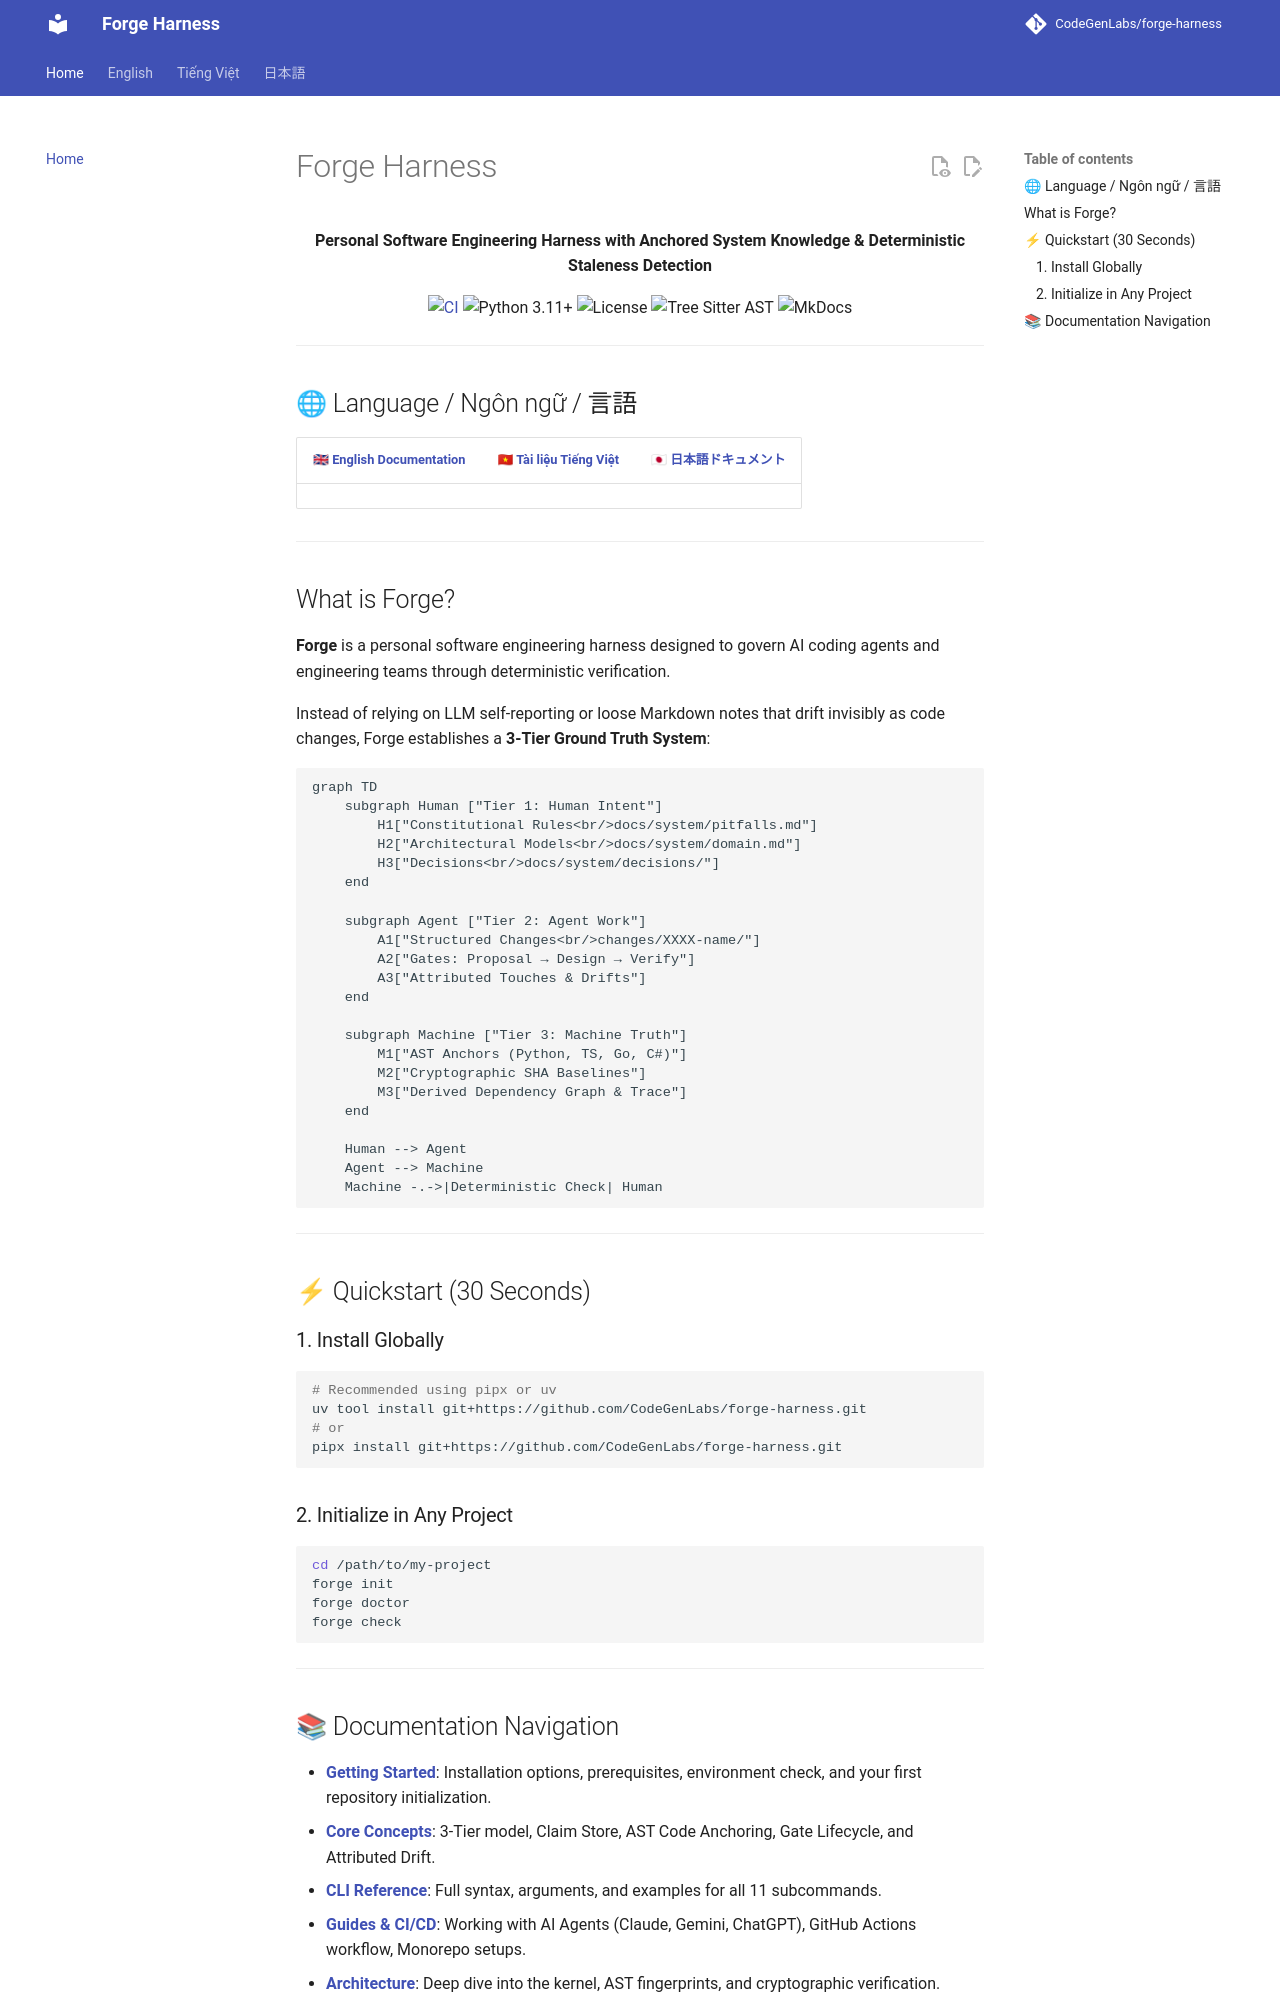

repository: CodeGenLabs/Forge · page: index.html · generator: mkdocs

# Forge Harness

<p align="center">
  <strong>Personal Software Engineering Harness with Anchored System Knowledge & Deterministic Staleness Detection</strong>
</p>

<p align="center">
  <a href="https://github.com/CodeGenLabs/forge-harness/actions/workflows/ci.yml"><img src="https://github.com/CodeGenLabs/forge-harness/actions/workflows/ci.yml/badge.svg" alt="CI"></a>
  <img src="https://img.shields.io/badge/python-3.11%2B-blue.svg" alt="Python 3.11+">
  <img src="https://img.shields.io/badge/license-MIT-green.svg" alt="License">
  <img src="https://img.shields.io/badge/ast-tree--sitter-orange.svg" alt="Tree Sitter AST">
  <img src="https://img.shields.io/badge/docs-mkdocs--material-purple.svg" alt="MkDocs">
</p>

---

## 🌐 Language / Ngôn ngữ / 言語

| [🇬🇧 English Documentation](en/index.md) | [🇻🇳 Tài liệu Tiếng Việt](vi/index.md) | [🇯🇵 日本語ドキュメント](ja/index.md) |
| :--- | :--- | :--- |

---

## What is Forge?

**Forge** is a personal software engineering harness designed to govern AI coding agents and engineering teams through deterministic verification. 

Instead of relying on LLM self-reporting or loose Markdown notes that drift invisibly as code changes, Forge establishes a **3-Tier Ground Truth System**:

```mermaid
graph TD
    subgraph Human ["Tier 1: Human Intent"]
        H1["Constitutional Rules<br/>docs/system/pitfalls.md"]
        H2["Architectural Models<br/>docs/system/domain.md"]
        H3["Decisions<br/>docs/system/decisions/"]
    end

    subgraph Agent ["Tier 2: Agent Work"]
        A1["Structured Changes<br/>changes/XXXX-name/"]
        A2["Gates: Proposal → Design → Verify"]
        A3["Attributed Touches & Drifts"]
    end

    subgraph Machine ["Tier 3: Machine Truth"]
        M1["AST Anchors (Python, TS, Go, C#)"]
        M2["Cryptographic SHA Baselines"]
        M3["Derived Dependency Graph & Trace"]
    end

    Human --> Agent
    Agent --> Machine
    Machine -.->|Deterministic Check| Human
```

---

## ⚡ Quickstart (30 Seconds)

### 1. Install Globally
```bash
# Recommended using pipx or uv
uv tool install git+https://github.com/CodeGenLabs/forge-harness.git
# or
pipx install git+https://github.com/CodeGenLabs/forge-harness.git
```

### 2. Initialize in Any Project
```bash
cd /path/to/my-project
forge init
forge doctor
forge check
```

---
